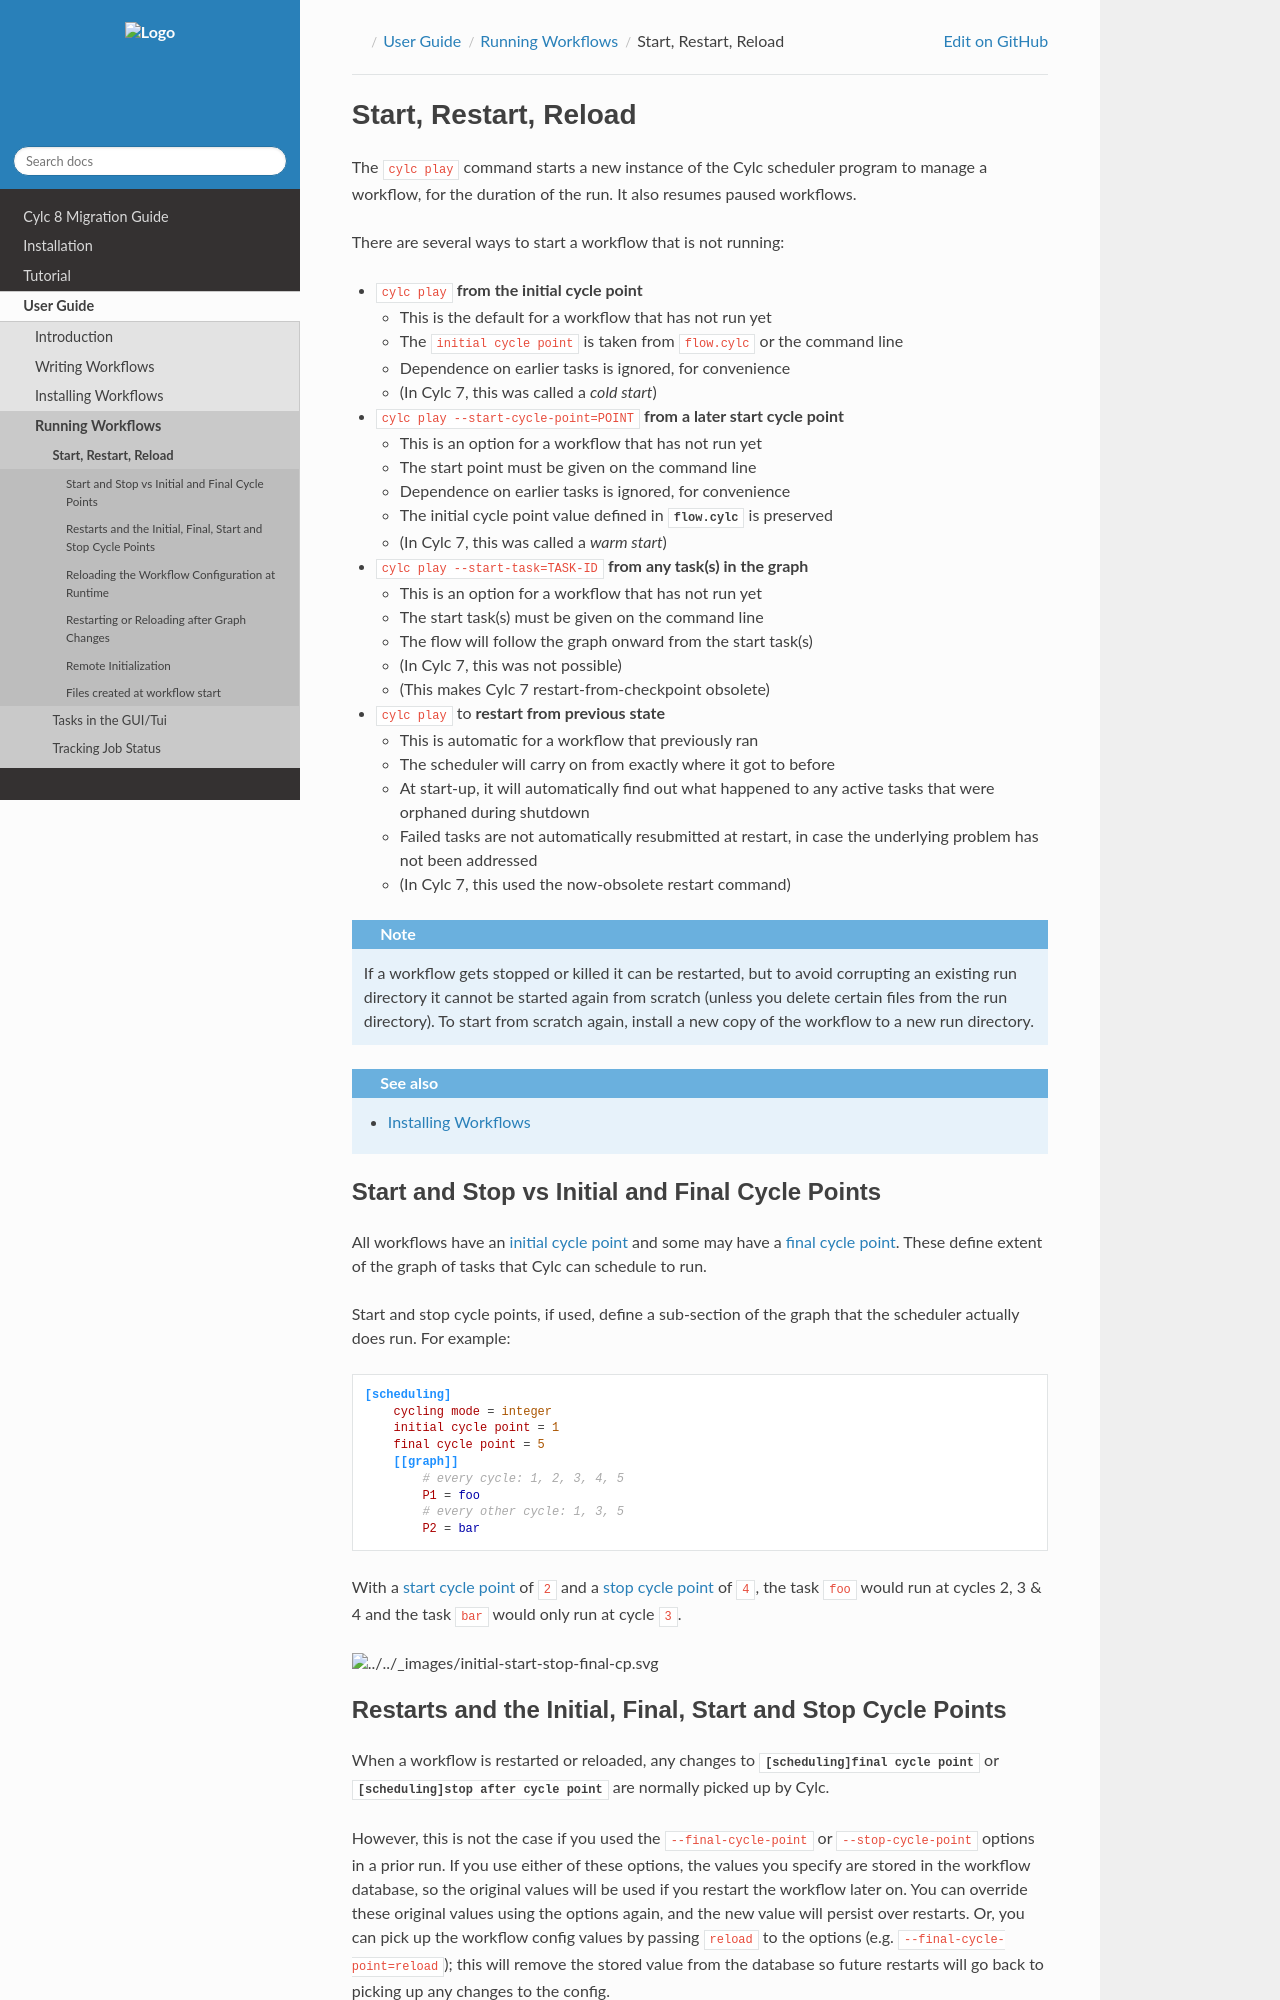

repository: cylc/cylc-doc · page: nightly_8.8/html/user-guide/running-workflows/scheduler-start-up.html · generator: jekyll

.. _WorkflowStartUp:

Start, Restart, Reload
======================

The ``cylc play`` command starts a new instance of the Cylc scheduler program
to manage a workflow, for the duration of the run. It also resumes paused
workflows.

There are several ways to start a workflow that is not running:

* ``cylc play`` **from the initial cycle point**

  - This is the default for a workflow that has not run yet
  - The ``initial cycle point`` is taken from ``flow.cylc`` or the command line
  - Dependence on earlier tasks is ignored, for convenience
  - (In Cylc 7, this was called a *cold start*)


* ``cylc play --start-cycle-point=POINT`` **from a later start cycle point**

  - This is an option for a workflow that has not run yet
  - The start point must be given on the command line
  - Dependence on earlier tasks is ignored, for convenience
  - The initial cycle point value defined in :cylc:conf:`flow.cylc` is preserved
  - (In Cylc 7, this was called a *warm start*)


* ``cylc play --start-task=TASK-ID`` **from any task(s) in the graph**

  - This is an option for a workflow that has not run yet
  - The start task(s) must be given on the command line
  - The flow will follow the graph onward from the start task(s)
  - (In Cylc 7, this was not possible)
  - (This makes Cylc 7 restart-from-checkpoint obsolete)


* ``cylc play`` to **restart from previous state**

  - This is automatic for a workflow that previously ran
  - The scheduler will carry on from exactly where it got to before
  - At start-up, it will automatically find out what happened to any active
    tasks that were orphaned during shutdown
  - Failed tasks are not automatically resubmitted at restart, in case the
    underlying problem has not been addressed
  - (In Cylc 7, this used the now-obsolete restart command)


.. note::

   If a workflow gets stopped or killed it can be restarted, but to avoid
   corrupting an existing run directory it cannot be started again from scratch
   (unless you delete certain files from the run directory). To start from
   scratch again, install a new copy of the workflow to a new run directory.

.. seealso::
  * :ref:`Installing-workflows`

.. _start_stop_cycle_point:

Start and Stop vs Initial and Final Cycle Points
------------------------------------------------

All workflows have an :term:`initial cycle point` and some may have a
:term:`final cycle point`. These define extent of the graph of tasks that Cylc
can schedule to run.

Start and stop cycle points, if used, define a sub-section of the graph that
the scheduler actually does run. For example:

.. code-block:: cylc

   [scheduling]
       cycling mode = integer
       initial cycle point = 1
       final cycle point = 5
       [[graph]]
           # every cycle: 1, 2, 3, 4, 5
           P1 = foo
           # every other cycle: 1, 3, 5
           P2 = bar

With a :term:`start cycle point` of ``2`` and a :term:`stop cycle point` of
``4``, the task ``foo`` would run at cycles 2, 3 & 4 and the task ``bar``
would only run at cycle ``3``.

.. image:: ../../img/initial-start-stop-final-cp.svg
   :align: center
